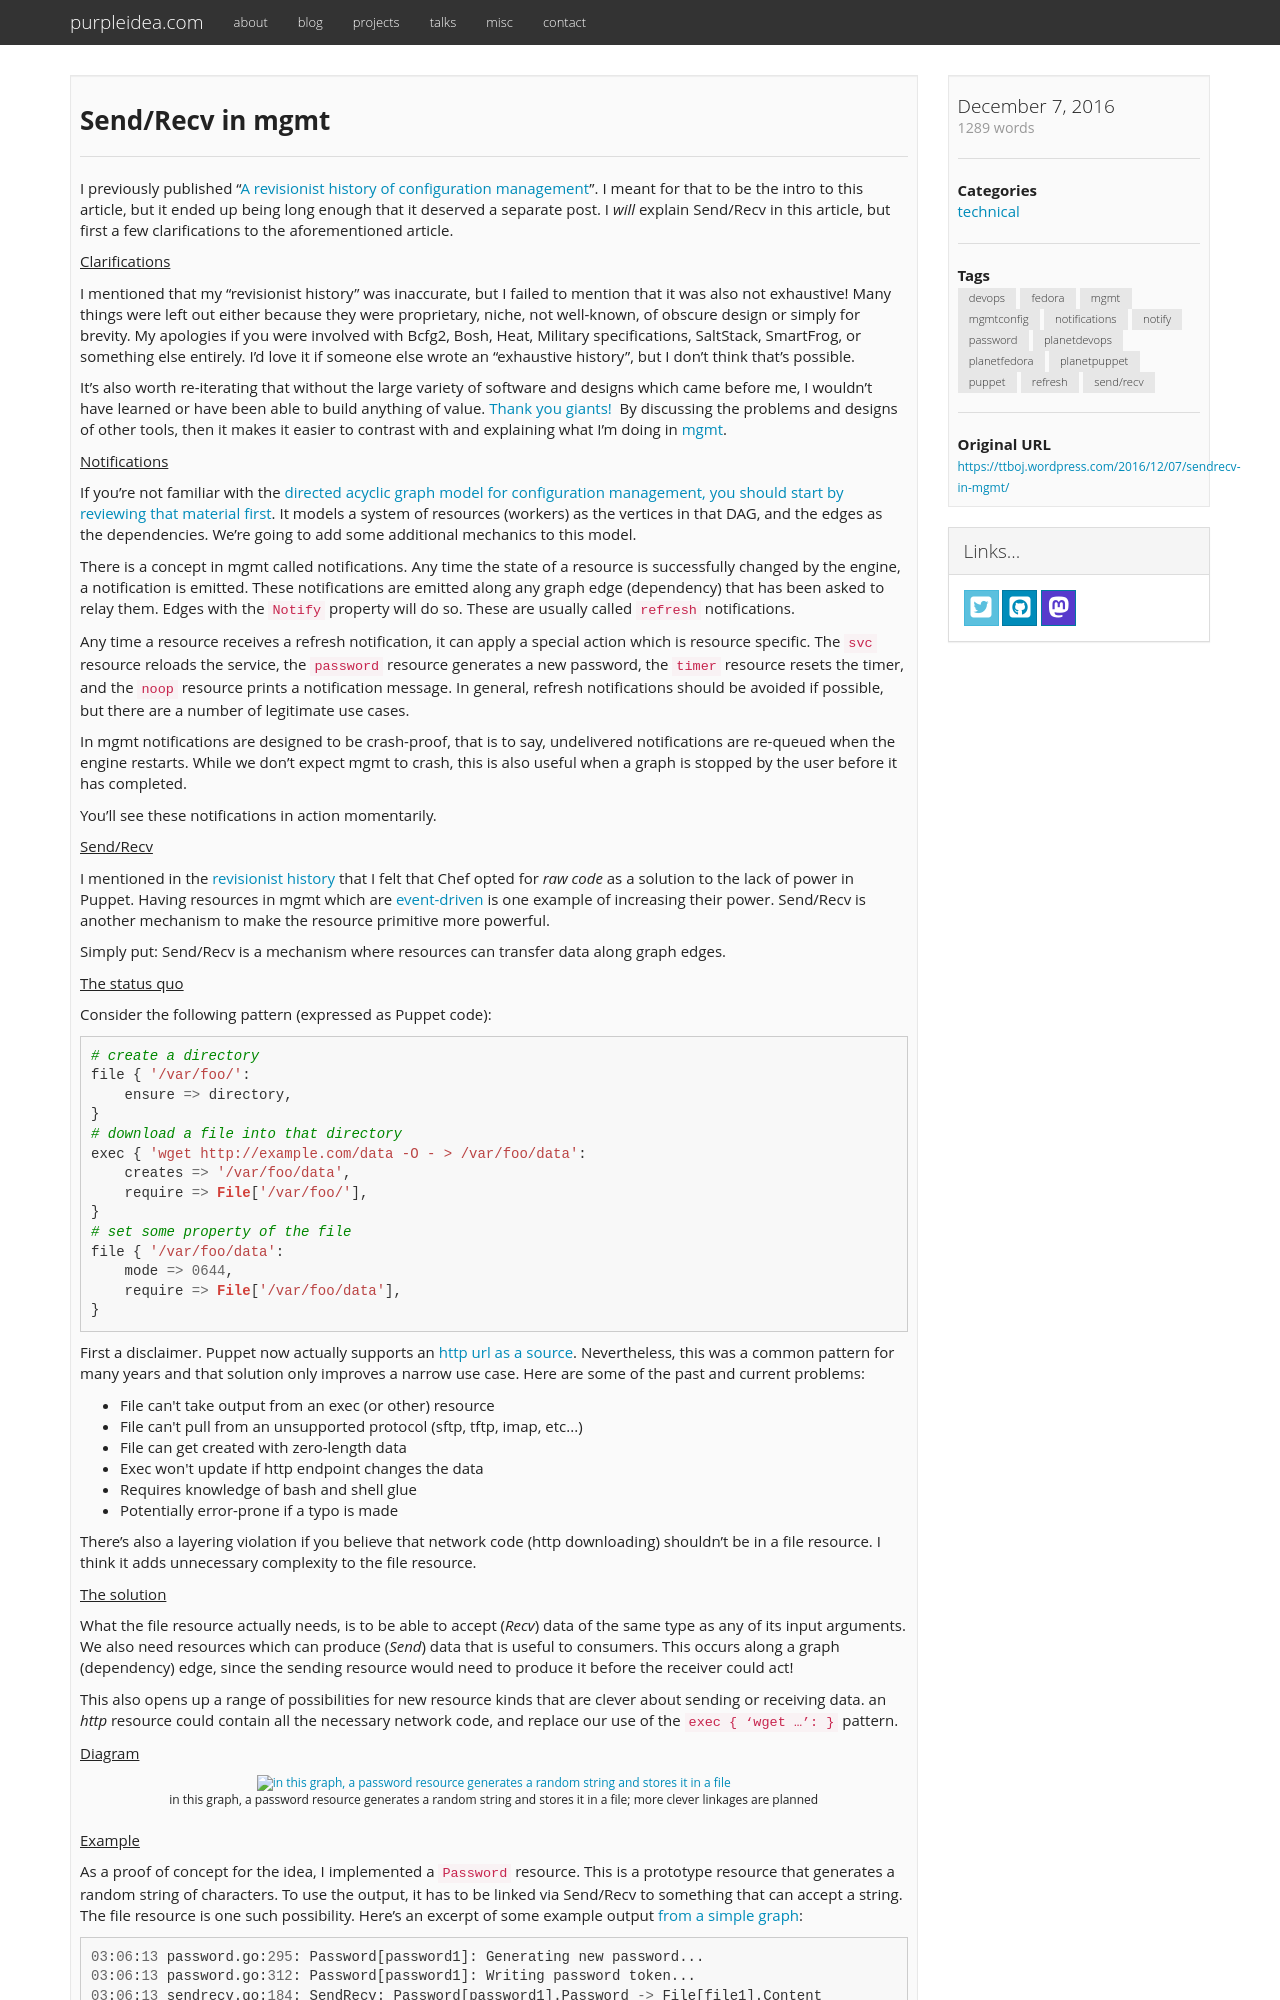

repository: purpleidea/purpleidea.com · page: blog/2016/12/07/sendrecv-in-mgmt/index.html · generator: jekyll

+++
date = "2016-12-07 07:00:20"
title = "Send/Recv in mgmt"
draft = "false"
categories = ["technical"]
tags = ["devops", "fedora", "mgmt", "mgmtconfig", "notifications", "notify", "password", "planetdevops", "planetfedora", "planetpuppet", "puppet", "refresh", "send/recv"]
author = "purpleidea"
original_url = "https://ttboj.wordpress.com/2016/12/07/sendrecv-in-mgmt/"
+++

I previously published "<a href="/blog/2016/11/30/a-revisionist-history-of-configuration-management/">A revisionist history of configuration management</a>". I meant for that to be the intro to this article, but it ended up being long enough that it deserved a separate post. I <em>will</em> explain Send/Recv in this article, but first a few clarifications to the aforementioned article.

<span style="text-decoration:underline;">Clarifications</span>

I mentioned that my "revisionist history" was inaccurate, but I failed to mention that it was also not exhaustive! Many things were left out either because they were proprietary, niche, not well-known, of obscure design or simply for brevity. My apologies if you were involved with Bcfg2, Bosh, Heat, Military specifications, SaltStack, SmartFrog, or something else entirely. I'd love it if someone else wrote an "exhaustive history", but I don't think that's possible.

It's also worth re-iterating that without the large variety of software and designs which came before me, I wouldn't have learned or have been able to build anything of value. <a href="https://en.wikipedia.org/wiki/Standing_on_the_shoulders_of_giants">Thank you giants!</a>  By discussing the problems and designs of other tools, then it makes it easier to contrast with and explaining what I'm doing in <a href="/blog/2016/01/18/next-generation-configuration-mgmt/">mgmt</a>.

<span style="text-decoration:underline;">Notifications</span>

If you're not familiar with the <a href="/blog/2016/01/18/next-generation-configuration-mgmt/">directed acyclic graph model for configuration management, you should start by reviewing that material first</a>. It models a system of resources (workers) as the vertices in that DAG, and the edges as the dependencies. We're going to add some additional mechanics to this model.

There is a concept in mgmt called notifications. Any time the state of a resource is successfully changed by the engine, a notification is emitted. These notifications are emitted along any graph edge (dependency) that has been asked to relay them. Edges with the <code>Notify</code> property will do so. These are usually called <code>refresh</code> notifications.

Any time a resource receives a refresh notification, it can apply a special action which is resource specific. The <code>svc</code> resource reloads the service, the <code>password</code> resource generates a new password, the <code>timer</code> resource resets the timer, and the <code>noop</code> resource prints a notification message. In general, refresh notifications should be avoided if possible, but there are a number of legitimate use cases.

In mgmt notifications are designed to be crash-proof, that is to say, undelivered notifications are re-queued when the engine restarts. While we don't expect mgmt to crash, this is also useful when a graph is stopped by the user before it has completed.

You'll see these notifications in action momentarily.

<span style="text-decoration:underline;">Send/Recv</span>

I mentioned in the <a href="/blog/2016/11/30/a-revisionist-history-of-configuration-management/">revisionist history</a> that I felt that Chef opted for <em>raw code</em> as a solution to the lack of power in Puppet. Having resources in mgmt which are <a href="/blog/2016/01/18/next-generation-configuration-mgmt/">event-driven</a> is one example of increasing their power. Send/Recv is another mechanism to make the resource primitive more powerful.

Simply put: Send/Recv is a mechanism where resources can transfer data along graph edges.

<span style="text-decoration:underline;">The status quo</span>

Consider the following pattern (expressed as Puppet code):

```
# create a directory
file { '/var/foo/':
    ensure => directory,
}
# download a file into that directory
exec { 'wget http://example.com/data -O - > /var/foo/data':
    creates => '/var/foo/data',
    require => File['/var/foo/'],
}
# set some property of the file
file { '/var/foo/data':
    mode => 0644,
    require => File['/var/foo/data'],
}
```
First a disclaimer. Puppet now actually supports an <a href="https://docs.puppet.com/puppet/latest/type.html#file-attribute-source">http url as a source</a>. Nevertheless, this was a common pattern for many years and that solution only improves a narrow use case. Here are some of the past and current problems:

<ul>
    <li>File can't take output from an exec (or other) resource</li>
    <li>File can't pull from an unsupported protocol (sftp, tftp, imap, etc...)</li>
    <li>File can get created with zero-length data</li>
    <li>Exec won't update if http endpoint changes the data</li>
    <li>Requires knowledge of bash and shell glue</li>
    <li>Potentially error-prone if a typo is made</li>
</ul>

There's also a layering violation if you believe that network code (http downloading) shouldn't be in a file resource. I think it adds unnecessary complexity to the file resource.

<span style="text-decoration:underline;">The solution</span>
